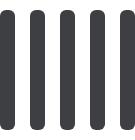
t = 0.00 s
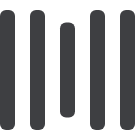
t = 0.25 s
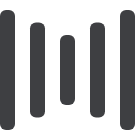
t = 0.50 s
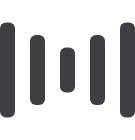
t = 0.75 s
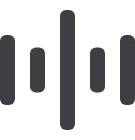
t = 1.00 s
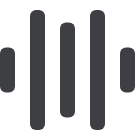
t = 1.25 s

The animated SVG that drew these frames (rendered in a browser with its animation timeline set to each time). Animation: 10 SMIL elements (animate=10); one cycle of 1.50 s, repeats indefinitely.

<svg xmlns="http://www.w3.org/2000/svg" width="135" height="140" fill="#3E3F42"><rect width="15" height="120" y="10" rx="6"><animate attributeName="height" begin="0.5s" calcMode="linear" dur="1s" repeatCount="indefinite" values="120;110;100;90;80;70;60;50;40;140;120"/><animate attributeName="y" begin="0.5s" calcMode="linear" dur="1s" repeatCount="indefinite" values="10;15;20;25;30;35;40;45;50;0;10"/></rect><rect width="15" height="120" x="30" y="10" rx="6"><animate attributeName="height" begin="0.25s" calcMode="linear" dur="1s" repeatCount="indefinite" values="120;110;100;90;80;70;60;50;40;140;120"/><animate attributeName="y" begin="0.25s" calcMode="linear" dur="1s" repeatCount="indefinite" values="10;15;20;25;30;35;40;45;50;0;10"/></rect><rect width="15" height="140" x="60" rx="6"><animate attributeName="height" begin="0s" calcMode="linear" dur="1s" repeatCount="indefinite" values="120;110;100;90;80;70;60;50;40;140;120"/><animate attributeName="y" begin="0s" calcMode="linear" dur="1s" repeatCount="indefinite" values="10;15;20;25;30;35;40;45;50;0;10"/></rect><rect width="15" height="120" x="90" y="10" rx="6"><animate attributeName="height" begin="0.25s" calcMode="linear" dur="1s" repeatCount="indefinite" values="120;110;100;90;80;70;60;50;40;140;120"/><animate attributeName="y" begin="0.25s" calcMode="linear" dur="1s" repeatCount="indefinite" values="10;15;20;25;30;35;40;45;50;0;10"/></rect><rect width="15" height="120" x="120" y="10" rx="6"><animate attributeName="height" begin="0.5s" calcMode="linear" dur="1s" repeatCount="indefinite" values="120;110;100;90;80;70;60;50;40;140;120"/><animate attributeName="y" begin="0.5s" calcMode="linear" dur="1s" repeatCount="indefinite" values="10;15;20;25;30;35;40;45;50;0;10"/></rect></svg>